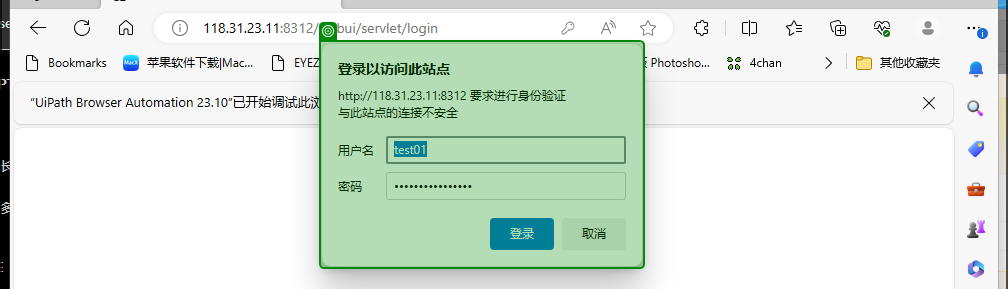
Workflow: test

Step 1: check 'http://[number redacted]:831…'

Step 2: type [username] into '用户名' (no picture)

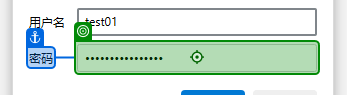
Step 3: type [password] into '密码'

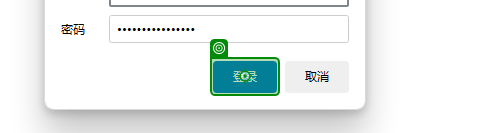
Step 4: click on 'push button 登录'